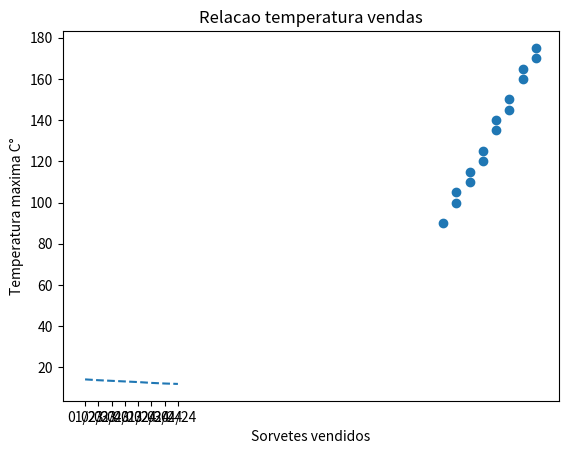

Here is the Python script that generated this plot:
# [redacted]
# 08/05/2025
# Modulo 2 - Vizualização de dados : 3° Aula 

# Faciliatam a compreensão;
# Identifica padrões e tendencias;
# Facilitam e validão as tomadas de decisões;
# Exploração de dados. 

# Tipicos de graficos:
# obs : detectação de outlires , são medidas foras do padrão.

# Graficos de barras; Histograma; grafico de linhas;grafico de pizza

# Biblioteca Matplolib: biblioteca fundamental para a criação de graficos e vizualizações de dados em python. 
# . Altamente personalizável;
# . Controle granular;
# . Integração completa com numpy e pandas. 

# obs: pyplot; submodulo da biblioteca Matplotlib

import matplotlib.pyplot as plt
import numpy as np

x = np.array([6,9])  # Eixo x 
y = np.array([6,250]) # Eixo y

#plt.plot(x,y,'o') # plot; grafico em linha
# sintaxe coloca-se os eixos que são os arrays , no lugar onde tem o 'O' é como saíra a vizualização da linha, nesse caso sairá so os pontos.
#plt.show() # A forma de dar print no matplotlib

# Exemplo:

categoria = ['Moradia','Alimentacao','Transporte','Educacao','Lazer','Outros']
porcentagens = [35,25,15,10,8,7]

#plt.pie(porcentagens,labels=categoria) # labels = , é a legenda do grafico de pizza, onde nas procentagens irá dar o nome correspondente / pie; grafico de pizza 
#plt.show()

trimestres = np.array(['01/23', '02/23','03/23', '04/23','01/24', '02/24','03/24', '04/24'])
taxa_desemprego = np.array([14.2, 13.8, 13.5, 13.2, 12.9, 12.5,12.2,12.0])

plt.plot(trimestres,taxa_desemprego,linestyle='dashed',)
# linestyle = ; conseguimos mudar o formato da linha
# markert = ; conseguimos alterar os marcadores
plt.xlabel('Trimestres 2023 e 2024') # legenda do eixo x
plt.ylabel('Ta3xa de desemprego') # legenda do eixo y
plt.title('Taxa de desemprego dos anos de 2023 a 2024') # titulo do grafico
plt.grid()
plt.show()

# Exemplo 2:

temperaturas = np.array([30, 32, 28, 33, 29, 31, 27, 34, 30, 32, 28, 33, 31, 29, 34])
vendas = np.array([120, 150, 100, 160, 115, 135, 90, 170, 125, 145, 105, 165,140,110,175])

plt.scatter(temperaturas,vendas)
plt.xlabel('Sorvetes vendidos')
plt.ylabel('Temperatura maxima C°')
plt.title('Relacao temperatura vendas')
plt.grid()
plt.show()